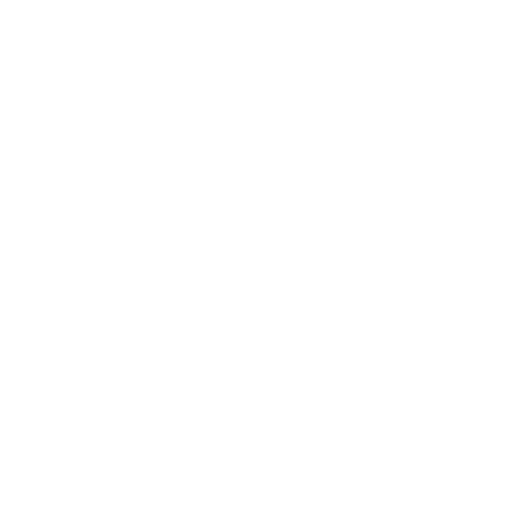
t = 0.00 s
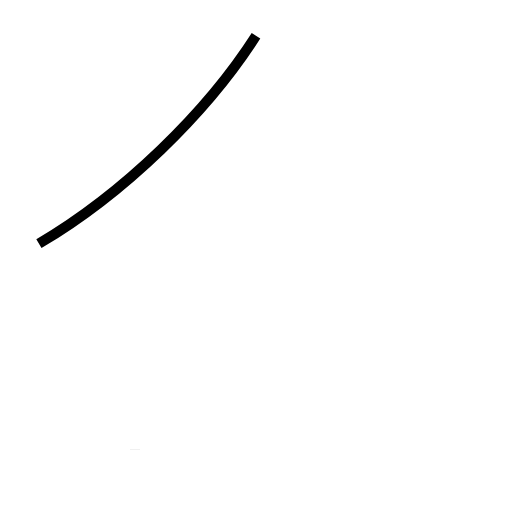
t = 0.89 s
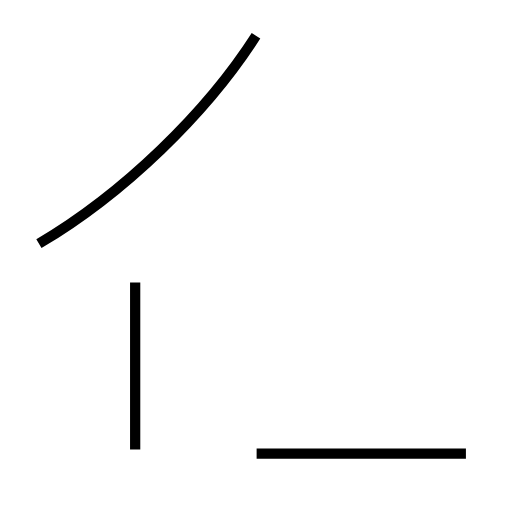
t = 1.99 s
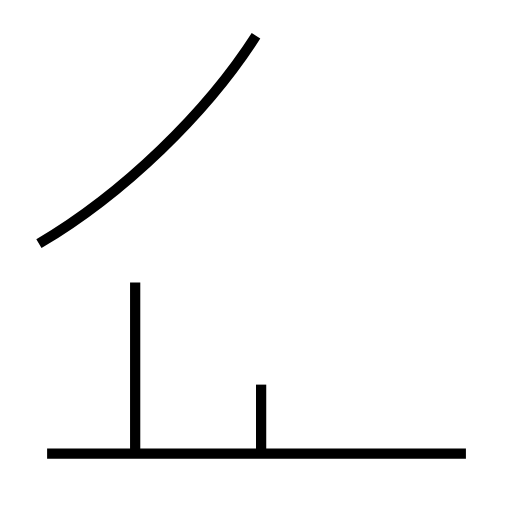
t = 2.80 s
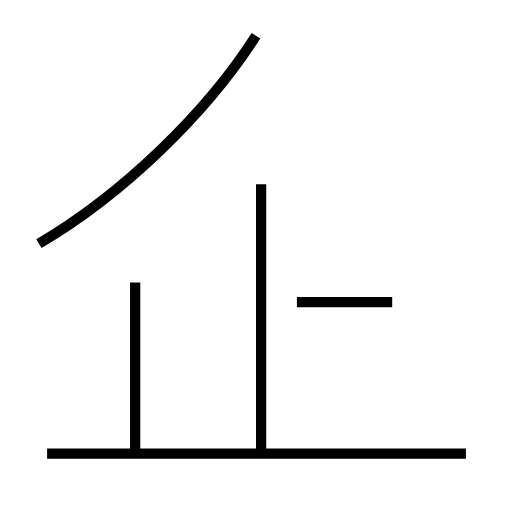
t = 3.67 s
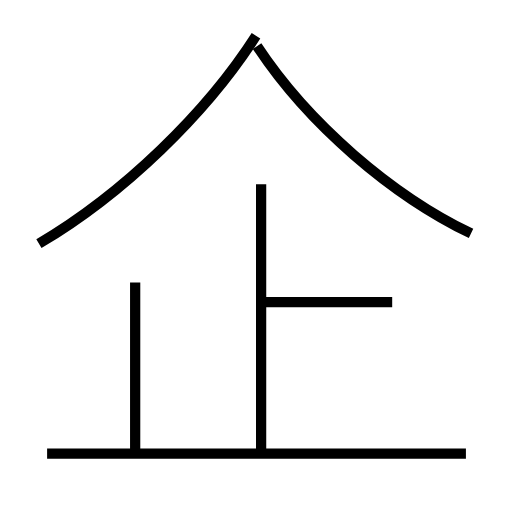
t = 4.60 s

The animated SVG that drew these frames (rendered in a browser with its animation timeline set to each time). Animation: 6 SMIL elements (animate=6); one cycle of 4.60 s.

<?xml version='1.0' encoding='utf-8'?>
<svg viewBox="0.0 -6.0 50.0 50.0" version="1.1" xmlns="http://www.w3.org/2000/svg"><rect x="-1000" y="-1000" width="2000" height="2000" stroke="white" fill="white" /><g style="fill:none;stroke:#000000;stroke-width:1"><path d="M 3.8 -20.2 C 12.1 -25.1 20.2 -33.0 25.0 -40.5 " transform="translate(0.0 38.0)" stroke-dasharray="29.593950108558726" stroke-dashoffset="29.593950108558726"><animate attributeName="stroke-dashoffset" from="29.593950108558726" to="0" dur="0.8878185032567617s" begin="0s; anim_end.end" fill="freeze" id="anim0" /></path><path d="M 13.2 -0.1 L 13.2 -16.4 " transform="translate(0.0 38.0)" stroke-dasharray="16.299999999999997" stroke-dashoffset="16.299999999999997"><animate attributeName="stroke-dashoffset" from="16.299999999999997" to="0" dur="0.4889999999999999s" begin="anim0.end" fill="freeze" id="anim1" /></path><path d="M 45.5 0.3 L 4.6 0.3 " transform="translate(0.0 38.0)" stroke-dasharray="40.9" stroke-dashoffset="40.9"><animate attributeName="stroke-dashoffset" from="40.9" to="0" dur="1.2269999999999999s" begin="anim1.end" fill="freeze" id="anim2" /></path><path d="M 25.5 0.1 L 25.5 -26.0 " transform="translate(0.0 38.0)" stroke-dasharray="26.1" stroke-dashoffset="26.1"><animate attributeName="stroke-dashoffset" from="26.1" to="0" dur="0.783s" begin="anim2.end" fill="freeze" id="anim3" /></path><path d="M 38.3 -14.5 L 25.9 -14.5 " transform="translate(0.0 38.0)" stroke-dasharray="12.399999999999999" stroke-dashoffset="12.399999999999999"><animate attributeName="stroke-dashoffset" from="12.399999999999999" to="0" dur="0.37199999999999994s" begin="anim3.end" fill="freeze" id="anim4" /></path><path d="M 46.0 -21.2 C 38.3 -24.9 30.1 -31.9 25.1 -39.5" transform="translate(0.0 38.0)" stroke-dasharray="28.086646348551607" stroke-dashoffset="28.086646348551607"><animate attributeName="stroke-dashoffset" from="28.086646348551607" to="0" dur="0.8425993904565482s" begin="anim4.end" fill="freeze" id="anim_end" /></path></g></svg>
